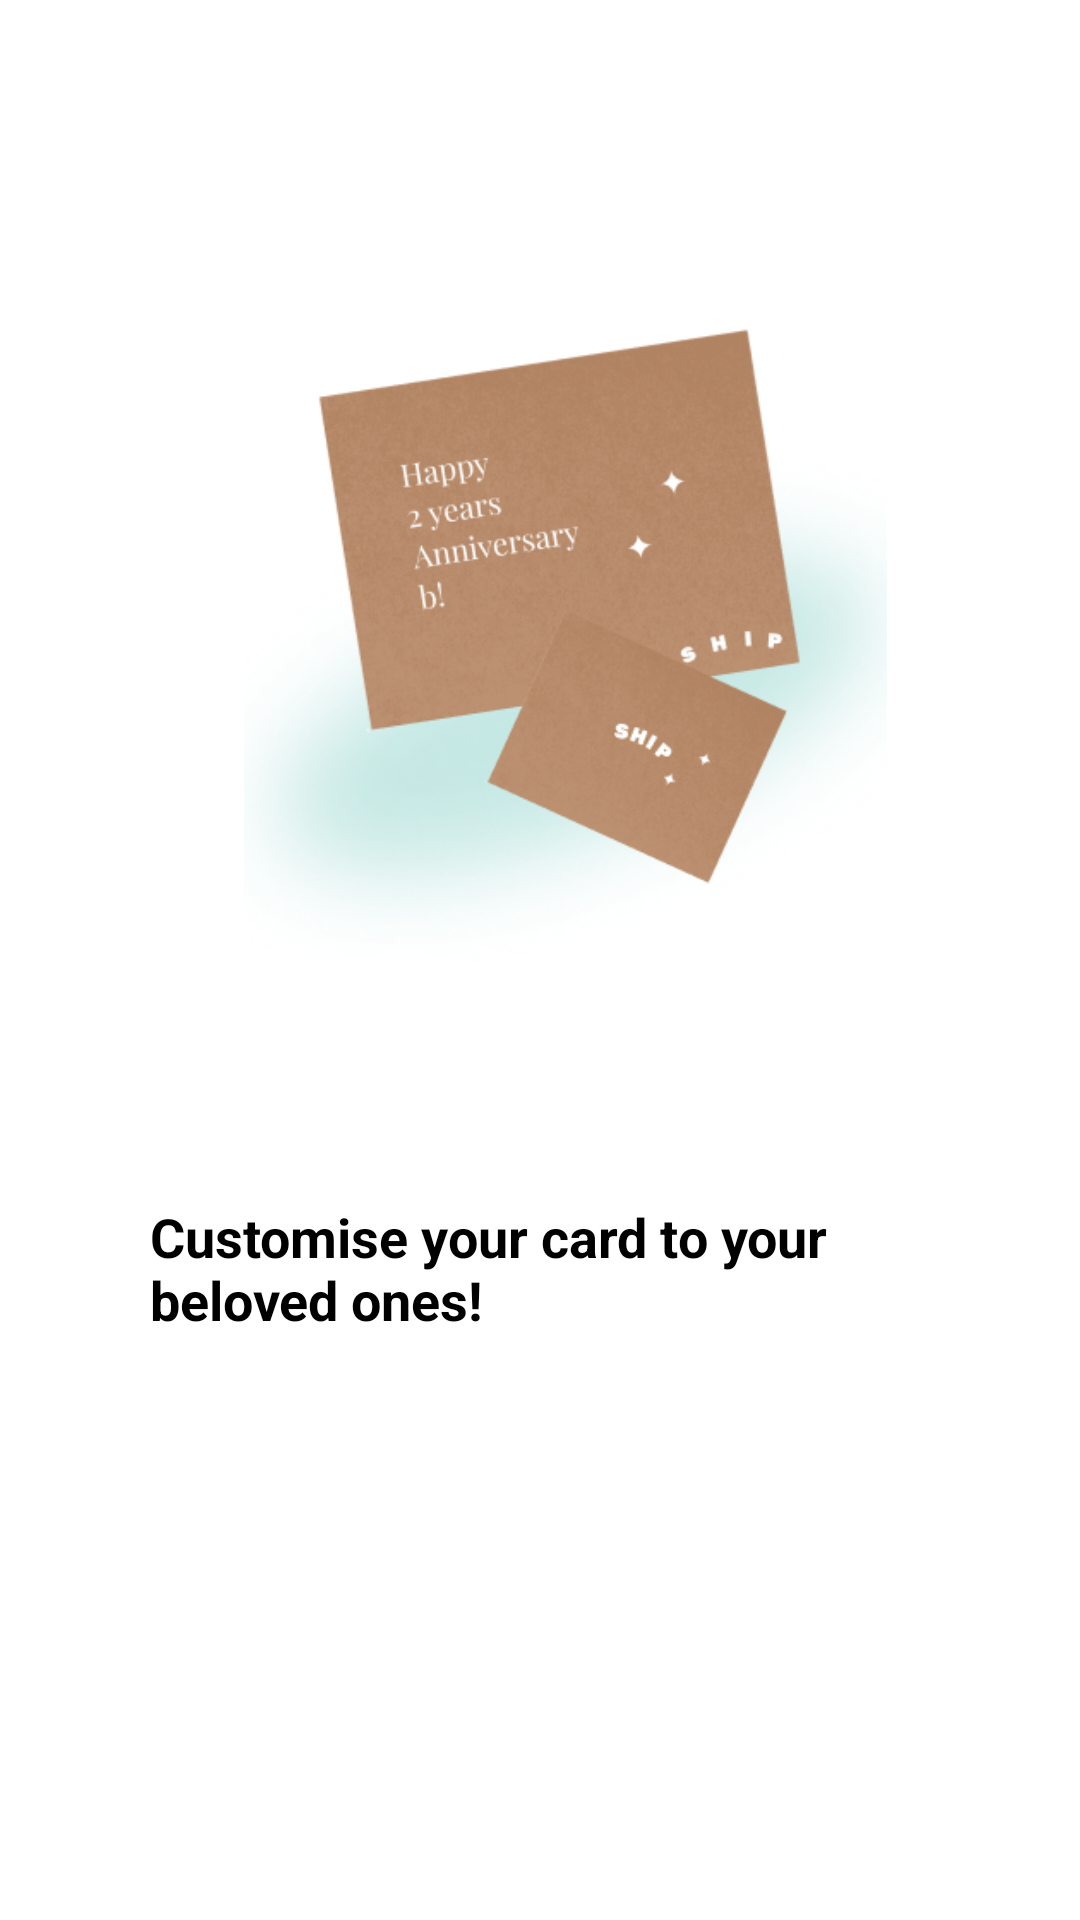

Layout XML and referenced resources for this Android screen:
<!-- AndroidManifest.xml: application theme Theme.ShippApp -->
<!-- res/layout/fragment_third_onboarding.xml -->
<?xml version="1.0" encoding="utf-8"?>
<FrameLayout xmlns:android="http://schemas.android.com/apk/res/android"
    xmlns:tools="http://schemas.android.com/tools"
    android:layout_width="match_parent"
    android:layout_height="match_parent"
    xmlns:app="http://schemas.android.com/apk/res-auto"
    tools:context=".fragment_third_onboarding">

    <ImageView
        android:id="@+id/iv_onboard2"
        android:layout_width="241dp"
        android:layout_height="272dp"
        android:layout_marginLeft="@dimen/_68dp"
        android:layout_marginTop="@dimen/_55dp"
        android:src="@drawable/onb3"
        app:layout_constraintEnd_toEndOf="parent"
        app:layout_constraintHorizontal_bias="0.605"
        app:layout_constraintStart_toStartOf="parent"
        app:layout_constraintTop_toTopOf="parent" />

    <TextView
        android:id="@+id/tv_onb2"
        android:layout_width="match_parent"
        android:layout_height="wrap_content"
        android:layout_marginLeft="@dimen/_50dp"
        android:layout_marginTop="@dimen/_400dp"
        android:layout_marginRight="@dimen/_50dp"
        android:text="@string/txt_onb3"
        android:textColor="@color/black"
        android:textSize="@dimen/_18sp"
        android:textStyle="bold" />


</FrameLayout>
<!-- resources referenced by this layout -->
<resources>
  <color name="black">#FF000000</color>
  <dimen name="_18sp">18sp</dimen>
  <dimen name="_400dp">400dp</dimen>
  <dimen name="_50dp">50dp</dimen>
  <dimen name="_55dp">55dp</dimen>
  <dimen name="_68dp">68dp</dimen>
  <!-- drawable onb3: png bitmap (drawable, 173400 bytes) -->
  <string name="txt_onb3">Customise your card to your beloved ones!</string>
  <style name="Theme.ShippApp" parent="Theme.MaterialComponents.DayNight.NoActionBar">
          
          <item name="colorPrimary">@color/blue</item>
          <item name="colorOnPrimary">@color/white</item>
          
          <item name="colorSecondary">@color/green</item>
          <item name="colorSecondaryVariant">@color/light_green</item>
          <item name="colorOnSecondary">@color/black</item>
          
          <item name="android:statusBarColor" tools:targetApi="l">?attr/colorPrimaryVariant</item>
          
      </style>
  <color name="blue">#2B3384</color>
  <color name="white">#FFFFFFFF</color>
  <color name="green">#4AB8AB</color>
  <color name="light_green">#D2E9E3</color>
</resources>
